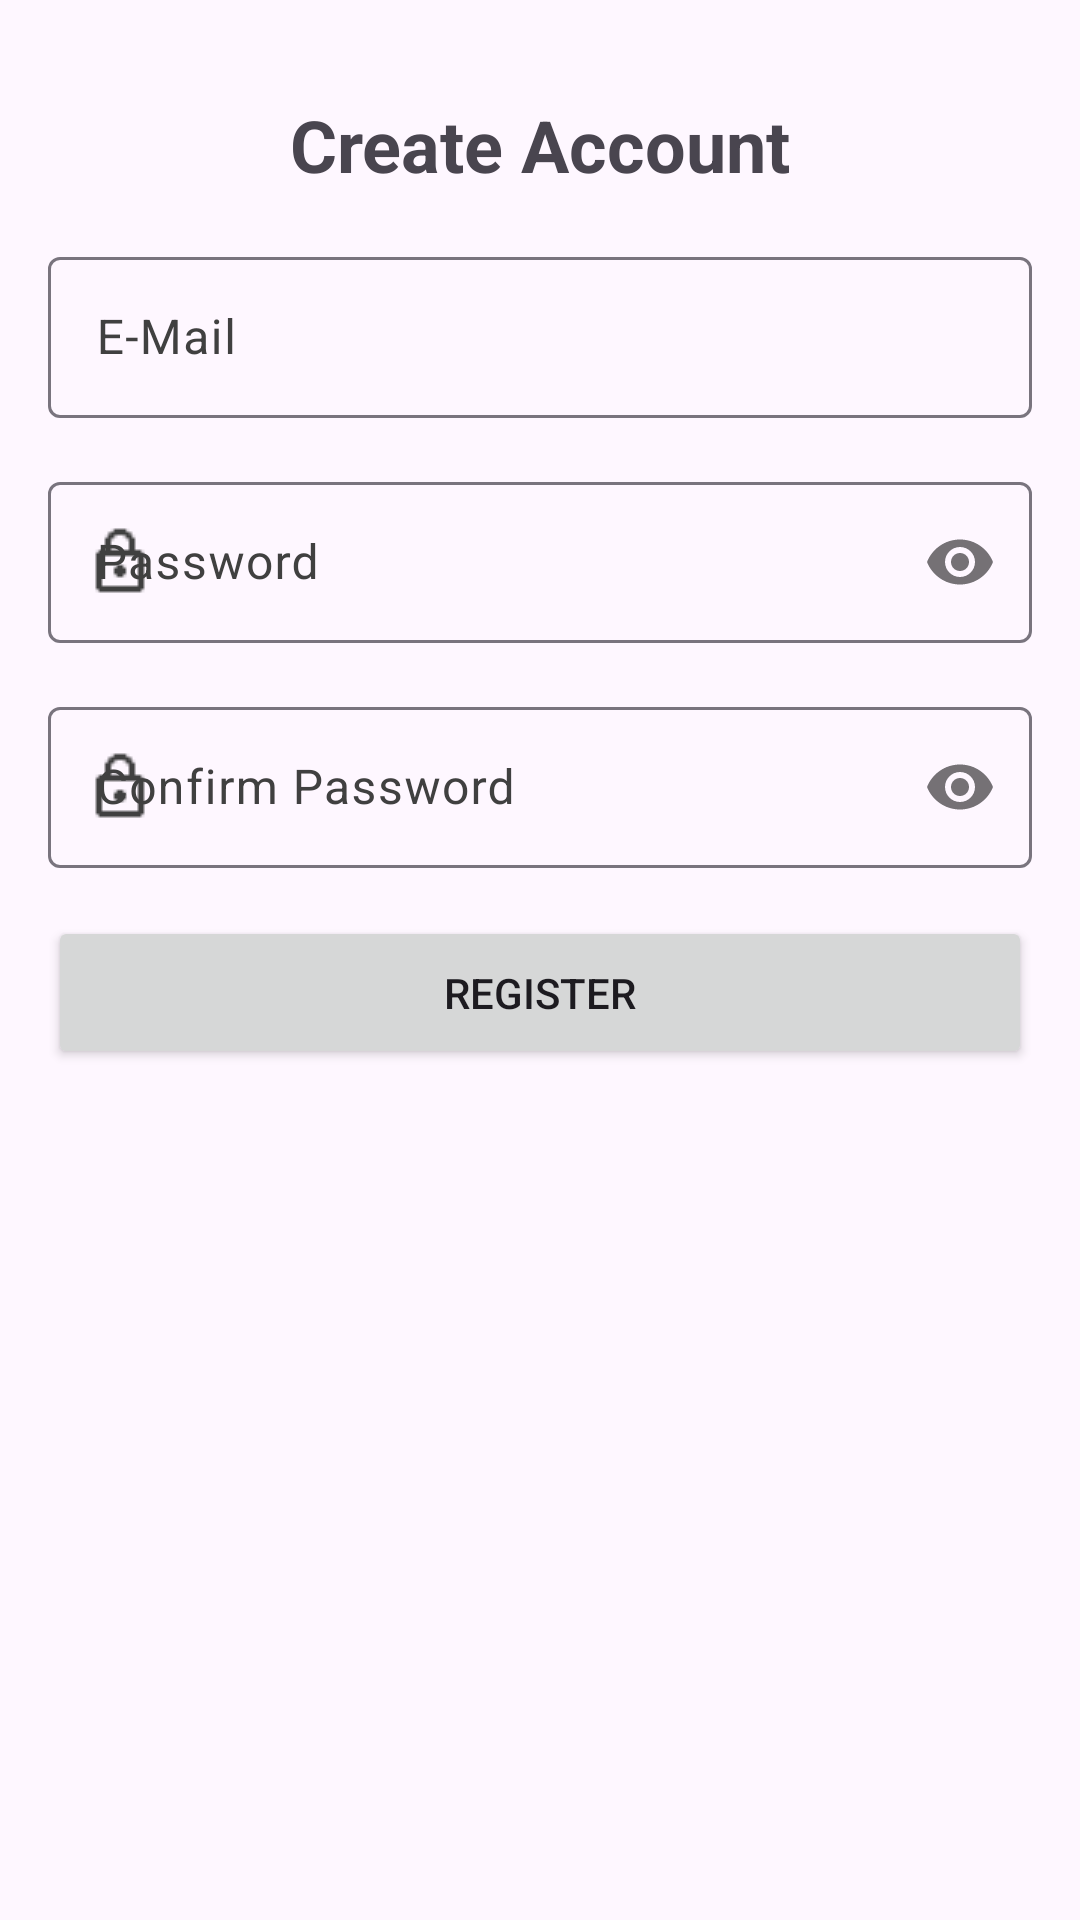

Layout XML and referenced resources for this Android screen:
<!-- AndroidManifest.xml: application theme Theme.FHJ_Student_App_part1 -->
<!-- res/layout/activity_register.xml -->
<?xml version="1.0" encoding="utf-8"?>
<androidx.constraintlayout.widget.ConstraintLayout xmlns:android="http://schemas.android.com/apk/res/android"
    xmlns:app="http://schemas.android.com/apk/res-auto"
    xmlns:tools="http://schemas.android.com/tools"
    android:id="@+id/main"
    android:layout_width="match_parent"
    android:layout_height="match_parent"
    tools:context=".RegisterActivity">

    <TextView
        android:id="@+id/tv_register_title"
        android:layout_width="wrap_content"
        android:layout_height="wrap_content"
        android:text="@string/create_acc"
        android:textSize="24sp"
        android:textStyle="bold"
        android:layout_marginTop="32dp"
        app:layout_constraintStart_toStartOf="parent"
        app:layout_constraintEnd_toEndOf="parent"
        app:layout_constraintTop_toTopOf="parent" />

    <com.google.android.material.textfield.TextInputLayout
        android:id="@+id/til_register_email"
        android:layout_width="match_parent"
        android:layout_height="wrap_content"
        android:layout_margin="16dp"
        app:layout_constraintStart_toStartOf="parent"
        app:layout_constraintEnd_toEndOf="parent"
        app:layout_constraintTop_toBottomOf="@id/tv_register_title"
        app:startIconDrawable="@drawable/mail">

        <com.google.android.material.textfield.TextInputEditText
            android:id="@+id/et_register_email"
            android:layout_width="match_parent"
            android:layout_height="match_parent"
            android:hint="@string/email_hint"
            android:inputType="textEmailAddress"
            android:padding="16dp" />
    </com.google.android.material.textfield.TextInputLayout>

    <com.google.android.material.textfield.TextInputLayout
        android:id="@+id/til_register_password"
        android:layout_width="match_parent"
        android:layout_height="wrap_content"
        android:layout_margin="16dp"
        app:layout_constraintStart_toStartOf="parent"
        app:layout_constraintEnd_toEndOf="parent"
        app:layout_constraintTop_toBottomOf="@id/til_register_email"
        app:startIconDrawable="@drawable/lock"
        app:passwordToggleEnabled="true">

        <com.google.android.material.textfield.TextInputEditText
            android:id="@+id/et_register_password"
            android:layout_width="match_parent"
            android:layout_height="match_parent"
            android:hint="@string/password_hint"
            android:inputType="textPassword"
            android:padding="16dp" />
    </com.google.android.material.textfield.TextInputLayout>

    <com.google.android.material.textfield.TextInputLayout
        android:id="@+id/til_register_confirm_password"
        android:layout_width="match_parent"
        android:layout_height="wrap_content"
        android:layout_margin="16dp"
        app:layout_constraintStart_toStartOf="parent"
        app:layout_constraintEnd_toEndOf="parent"
        app:layout_constraintTop_toBottomOf="@id/til_register_password"
        app:startIconDrawable="@drawable/lock"
        app:passwordToggleEnabled="true">

        <com.google.android.material.textfield.TextInputEditText
            android:id="@+id/et_register_confirm_password"
            android:layout_width="match_parent"
            android:layout_height="match_parent"
            android:hint="@string/confirm_password"
            android:inputType="textPassword"
            android:padding="16dp" />
    </com.google.android.material.textfield.TextInputLayout>

    <Button
        android:id="@+id/btn_register"
        android:layout_width="match_parent"
        android:layout_height="wrap_content"
        android:layout_margin="16dp"
        android:text="@string/register"
        android:padding="16dp"
        app:layout_constraintStart_toStartOf="parent"
        app:layout_constraintEnd_toEndOf="parent"
        app:layout_constraintTop_toBottomOf="@id/til_register_confirm_password" />

</androidx.constraintlayout.widget.ConstraintLayout>
<!-- resources referenced by this layout -->
<resources>
  <!-- drawable lock: png bitmap (drawable, 425 bytes) -->
  <string name="confirm_password">Confirm Password</string>
  <string name="create_acc">Create Account</string>
  <string name="email_hint">E-Mail</string>
  <string name="password_hint">Password</string>
  <string name="register">Register</string>
  <style name="Theme.FHJ_Student_App_part1" parent="Base.Theme.FHJ_Student_App_part1" />
  <style name="Base.Theme.FHJ_Student_App_part1" parent="Theme.Material3.DayNight.NoActionBar">
          
          
  
          <item name="colorPrimary">@color/primaryColor</item>
          <item name="colorOnPrimary">@color/white</item>
          <item name="colorSurface">@color/white</item>
          <item name="colorOnSurface">@color/black</item>
          <item name="colorSurfaceVariant">@color/light_gray</item>
          <item name="colorOnSurfaceVariant">@color/dark_gray</item>
          <item name="colorError">@color/black</item>
          <item name="colorOnError">@color/white</item>
  
      </style>
  <color name="primaryColor">#FF000000</color>
  <color name="white">#FFFFFFFF</color>
  <color name="black">#FF000000</color>
  <color name="light_gray">#FFF5F5F5</color>
  <color name="dark_gray">#FF404040</color>
</resources>
